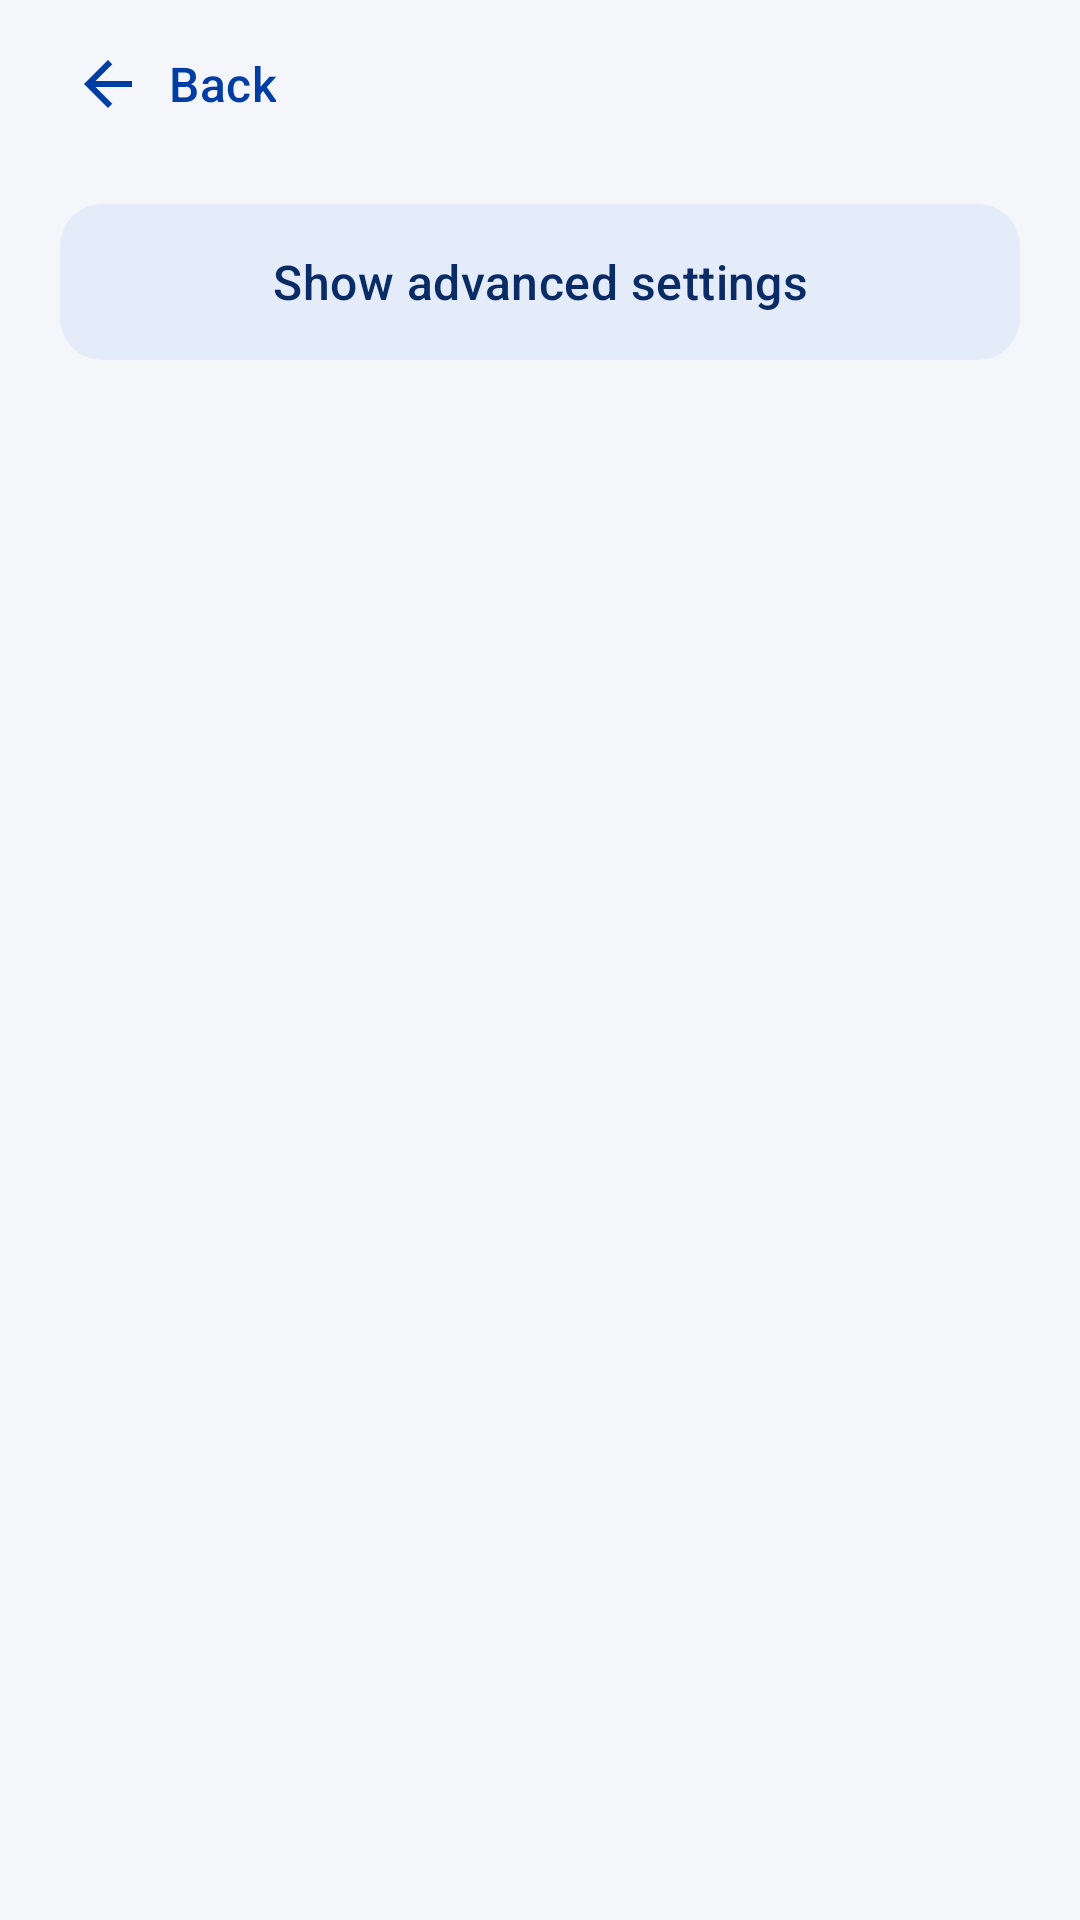

Layout XML and referenced resources for this Android screen:
<!-- AndroidManifest.xml: application theme AppTheme -->
<!-- res/layout/activity_main.xml -->
<?xml version="1.0" encoding="utf-8"?>
<LinearLayout xmlns:android="http://schemas.android.com/apk/res/android"
    android:layout_width="match_parent"
    android:layout_height="match_parent"
    android:orientation="vertical"
    android:fitsSystemWindows="true">

    <Button
        android:id="@+id/advanced_back"
        style="@style/Button.Back"
        android:layout_marginStart="12dp"
        android:text="@string/setup_back" />

    <ScrollView
        android:layout_width="match_parent"
        android:layout_height="0dp"
        android:layout_weight="1"
        android:fillViewport="true">

    <LinearLayout
        style="@style/Page"
        android:animateLayoutChanges="true">

        <Button
            android:id="@+id/toggle_advanced"
            style="@style/Button.Tonal"
            android:text="@string/show_advanced_settings" />

        <LinearLayout
            android:id="@+id/advanced_controls"
            android:layout_width="match_parent"
            android:layout_height="wrap_content"
            android:orientation="vertical"
            android:visibility="gone">

            <TextView
                style="@style/SectionLabel"
                android:text="@string/advanced_settings" />

            <LinearLayout style="@style/Card">

            <TextView
                style="@style/FieldLabel"
                android:paddingTop="0dp"
                                android:text="@string/recognizer_server_url" />

            <EditText
                android:id="@+id/server_url"
                android:layout_width="match_parent"
                android:layout_height="wrap_content"
                android:hint="@string/recognizer_server_hint"
                android:importantForAutofill="no"
                android:inputType="textUri"
                android:singleLine="true" />

            <TextView
                style="@style/FieldLabel"
                android:labelFor="@+id/language_spinner"
                android:text="@string/recognition_language" />

            <Spinner
                android:id="@id/language_spinner"
                android:layout_width="match_parent"
                android:layout_height="wrap_content" />

            <TextView
                style="@style/FieldLabel"
                android:labelFor="@+id/recognition_sample_rate"
                android:text="@string/recognition_sample_rate" />

            <Spinner
                android:id="@id/recognition_sample_rate"
                android:layout_width="match_parent"
                android:layout_height="wrap_content" />

            <CheckBox
                android:id="@+id/continuous_recognition"
                android:layout_width="match_parent"
                android:layout_height="wrap_content"
                android:layout_marginTop="8dp"
                android:minHeight="48dp"
                android:text="@string/continuous_recognition" />

            <TextView android:id="@+id/tts_language_label" style="@style/FieldLabel"
                android:labelFor="@+id/tts_language" android:text="@string/tts_language" android:visibility="gone" />
            <Spinner android:id="@id/tts_language" android:layout_width="match_parent"
                android:layout_height="wrap_content" android:visibility="gone" />

            <TextView
                style="@style/FieldLabel"
                                android:text="@string/tts_url_label" />

            <EditText
                android:id="@+id/tts_url"
                android:layout_width="match_parent"
                android:layout_height="wrap_content"
                android:hint="@string/tts_url_hint"
                android:importantForAutofill="no"
                android:inputType="textUri"
                android:singleLine="true" />

            <TextView
                style="@style/FieldLabel"
                android:labelFor="@+id/tts_protocol"
                android:text="@string/tts_protocol_label" />

            <Spinner
                android:id="@id/tts_protocol"
                android:layout_width="match_parent"
                android:layout_height="wrap_content" />

            <LinearLayout
                android:id="@+id/tts_speaker_fields"
                android:layout_width="match_parent"
                android:layout_height="wrap_content"
                android:orientation="vertical"
                android:visibility="gone">

                <TextView
                    style="@style/FieldLabel"
                    android:labelFor="@+id/tts_speaker_id"
                    android:text="@string/tts_speaker_label" />

                <EditText
                    android:id="@id/tts_speaker_id"
                    android:layout_width="match_parent"
                    android:layout_height="wrap_content"
                    android:importantForAutofill="no"
                    android:inputType="textVisiblePassword"
                    android:singleLine="true" />
            </LinearLayout>

            <Button
                android:id="@+id/save_settings"
                style="@style/Button.Primary"
                android:layout_marginTop="20dp"
                android:text="@string/save" />

            <Button android:id="@+id/reset_settings" style="@style/Button.Text" android:text="@string/reset_settings" />
            </LinearLayout>

        <TextView
            style="@style/SectionLabel"
            android:text="@string/recognition_test_label" />

        <LinearLayout style="@style/Card">

        <LinearLayout
            android:layout_width="match_parent"
            android:layout_height="wrap_content"
            android:orientation="vertical">

            <Button
                android:id="@+id/start_test"
                style="@style/Button.Primary"
                android:layout_marginTop="0dp"
                android:text="@string/start_test" />

            <Button
                android:id="@+id/stop_test"
                style="@style/Button.Tonal"
                android:text="@string/stop" />
        </LinearLayout>

        <TextView
            android:id="@+id/status"
            style="@style/SupportingText"
            android:paddingBottom="8dp"
            android:text="@string/status_idle" />

        <TextView
            android:id="@+id/transcript"
            style="@style/Transcript" />
        </LinearLayout>

        <TextView
            style="@style/SectionLabel"
            android:text="@string/voice_output_section" />

        <LinearLayout style="@style/Card">

        <TextView
            style="@style/FieldLabel"
            android:paddingTop="0dp"
                        android:text="@string/tts_text_label" />

        <EditText
            android:id="@+id/tts_text"
            android:layout_width="match_parent"
            android:layout_height="wrap_content"
            android:gravity="top|start"
            android:hint="@string/tts_text_hint"
            android:importantForAutofill="no"
            android:inputType="textMultiLine"
            android:maxLines="3"
            android:minLines="1" />

        <LinearLayout
            android:layout_width="match_parent"
            android:layout_height="wrap_content"
            android:layout_marginTop="4dp"
            android:orientation="vertical">

            <Button
                android:id="@+id/speak_android"
                style="@style/Button.Primary"
                android:text="@string/speak_android" />

            <Button
                android:id="@+id/stop_speech"
                style="@style/Button.Tonal"
                android:text="@string/stop_speech" />
        </LinearLayout>

        <Button
            android:id="@+id/open_tts_settings"
            style="@style/Button.Tonal"
            android:text="@string/open_tts_settings" />

        <Button
            android:id="@+id/speak_external"
            style="@style/Button.Tonal"
            android:text="@string/speak_external" />
        </LinearLayout>

            <LinearLayout style="@style/Card.List" android:layout_marginTop="28dp">
            <Button
                android:id="@+id/open_service_test"
                style="@style/Button.Row"
                android:text="@string/test_android_service" />
            <Button
                android:id="@+id/expert_diagnostics"
                style="@style/Button.Row"
                android:text="@string/diagnostics_title" />
            </LinearLayout>
        </LinearLayout>
    </LinearLayout>
</ScrollView>
</LinearLayout>
<!-- resources referenced by this layout -->
<resources>
  <string name="advanced_settings">Advanced settings</string>
  <string name="continuous_recognition">Record until Stop</string>
  <string name="diagnostics_title">Expert options: diagnostics</string>
  <string name="open_tts_settings">Voice output settings</string>
  <string name="recognition_language">Recognition language</string>
  <string name="recognition_sample_rate">Recording sample rate</string>
  <string name="recognition_test_label">Test voice recognition</string>
  <string name="recognizer_server_hint" translatable="false">ws://host:2700</string>
  <string name="recognizer_server_url">Recognizer server URL</string>
  <string name="reset_settings">Restore server defaults</string>
  <string name="save">Save</string>
  <string name="setup_back">Back</string>
  <string name="show_advanced_settings">Show advanced settings</string>
  <string name="speak_android">Test voice output</string>
  <string name="speak_external">Test TTS server directly</string>
  <string name="start_test">Start recognition</string>
  <string name="status_idle">Idle</string>
  <string name="stop">Stop</string>
  <string name="stop_speech">Stop speech</string>
  <string name="test_android_service">Run Android service diagnostic</string>
  <string name="tts_language">Read-aloud language</string>
  <string name="tts_protocol_label">TTS API</string>
  <string name="tts_speaker_label">Speaker ID</string>
  <string name="tts_text_hint">Text to read aloud</string>
  <string name="tts_text_label">Text to read aloud</string>
  <string name="tts_url_hint" translatable="false">https://host/tts</string>
  <string name="tts_url_label">External TTS URL (optional)</string>
  <string name="voice_output_section">Voice output</string>
  <style name="Button.Primary">
          <item name="android:background">@drawable/bg_button_primary</item>
          <item name="android:textColor">@color/button_primary_text</item>
      </style>
  <style name="Button.Text">
          <item name="android:background">@drawable/bg_button_text</item>
          <item name="android:textColor">@color/button_text_text</item>
      </style>
  <style name="Button.Tonal">
          <item name="android:background">@drawable/bg_button_tonal</item>
          <item name="android:textColor">@color/button_tonal_text</item>
      </style>
  <style name="SupportingText" parent="BodyText">
          <item name="android:paddingTop">12dp</item>
          <item name="android:textSize">15sp</item>
          <item name="android:textColor">@color/text_secondary</item>
          <item name="android:lineSpacingExtra">3dp</item>
      </style>
  <style name="Transcript" parent="StatusText">
          <item name="android:minLines">3</item>
          <item name="android:textSize">18sp</item>
          <item name="android:textColor">@color/text_primary</item>
      </style>
  <!-- drawable divider_inset (drawable) -->
  <?xml version="1.0" encoding="utf-8"?>
  <inset xmlns:android="http://schemas.android.com/apk/res/android"
      android:insetLeft="16dp" android:insetRight="16dp">
      <shape><size android:height="1dp" /><solid android:color="@color/outline" /></shape>
  </inset>
  <color name="text_secondary">#4A5563</color>
  <color name="text_primary">#141B24</color>
  <color name="primary">#003DA5</color>
  <color name="background">#F4F6FA</color>
  <color name="ripple">#29003DA5</color>
  <color name="navigation_bar">#141B24</color>
  <color name="text_disabled">#7D8794</color>
  <color name="disabled_container">#E6E9EE</color>
  <color name="primary_container">#E4ECF9</color>
  <color name="outline">#DDE2EA</color>
  <!-- drawable bg_status (drawable) -->
  <?xml version="1.0" encoding="utf-8"?>
  <shape xmlns:android="http://schemas.android.com/apk/res/android">
      <corners android:radius="14dp" />
      <solid android:color="@color/primary_container" />
  </shape>
  <color name="on_primary_container">#0A2C66</color>
  <color name="surface">#FFFFFF</color>
  <color name="field_outline">#7A8494</color>
</resources>
